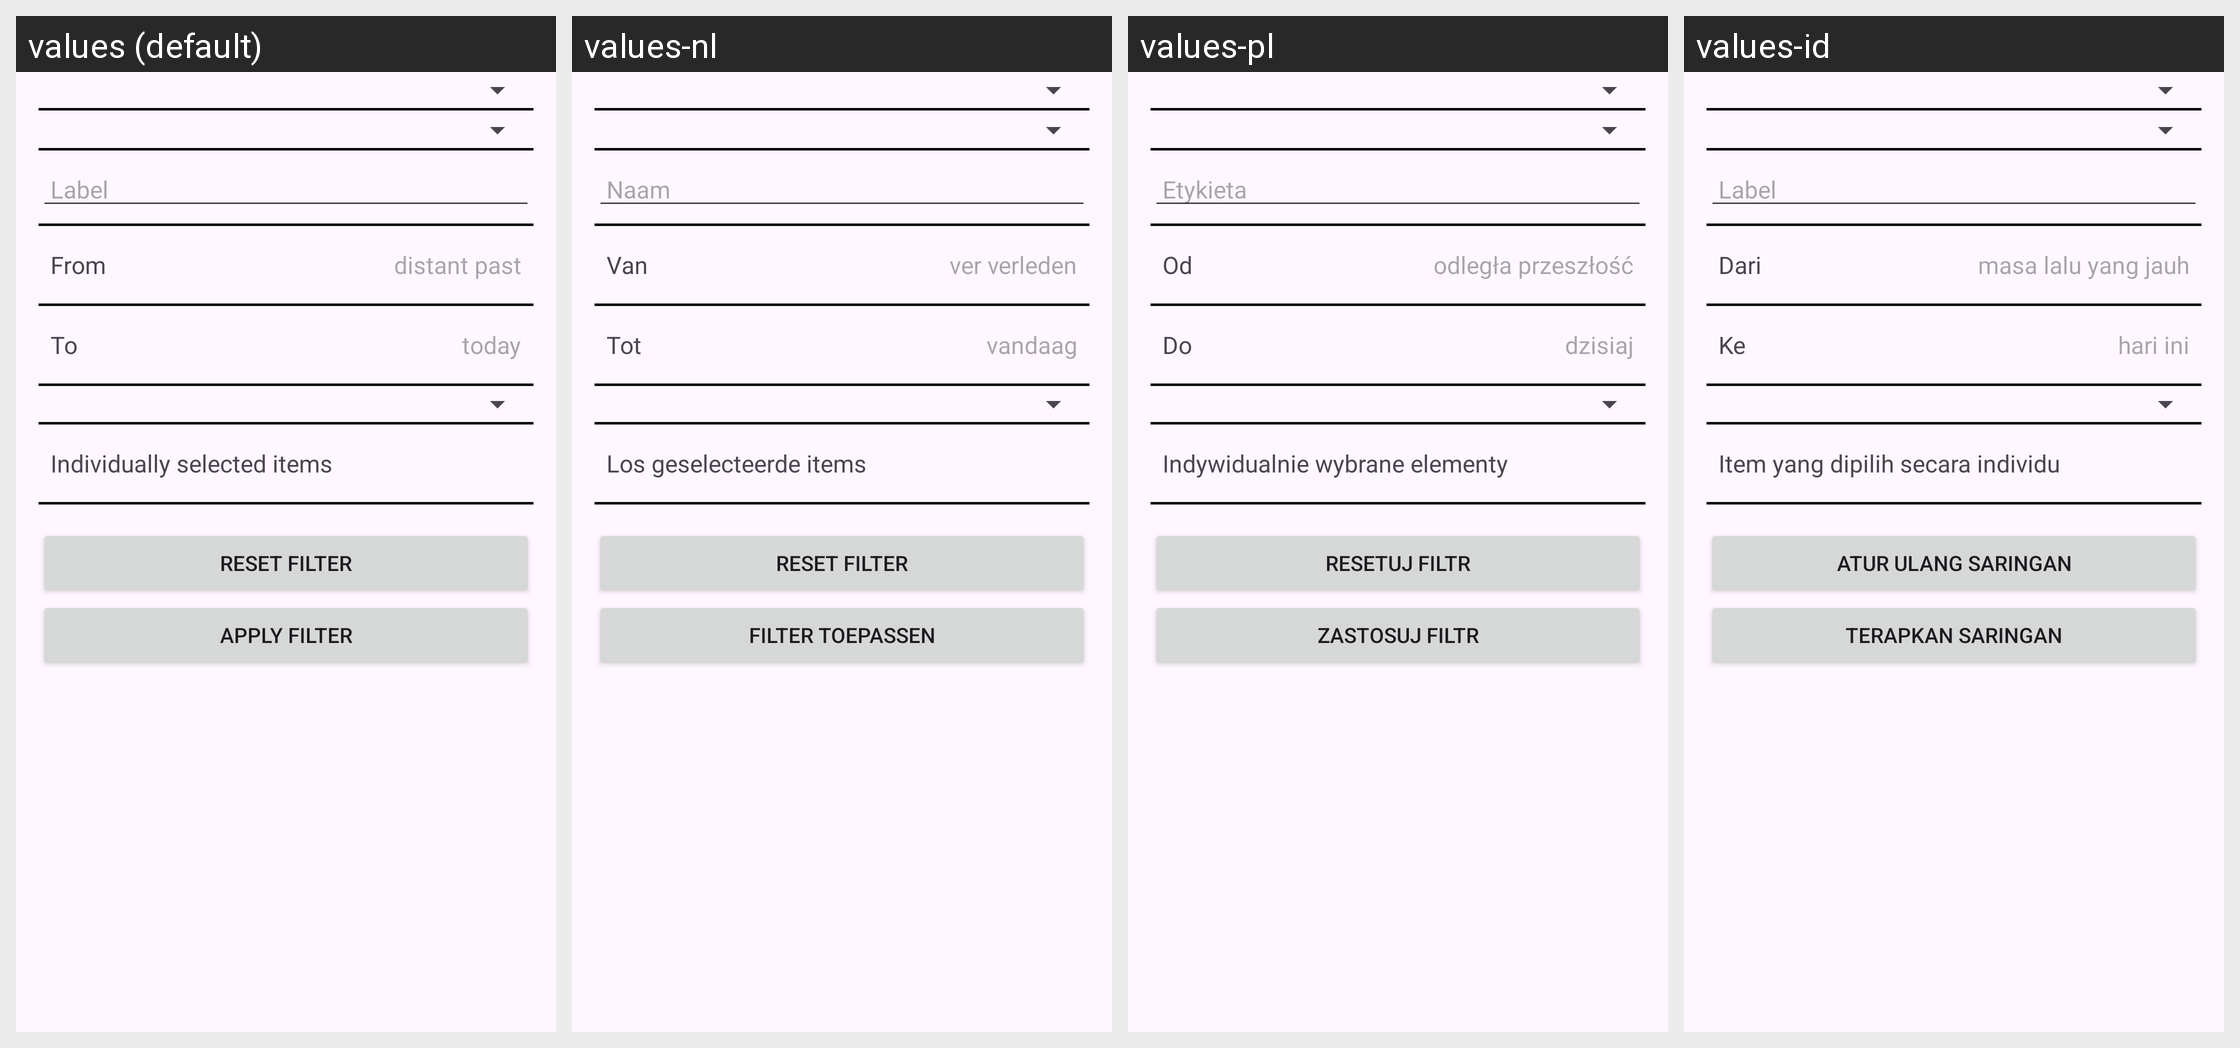

The Android screen above is rendered under several locales of the same app. Produce the string resources it draws, with the default and per-locale values.
Android screen res/layout/sport_activity_filter.xml rendered under 4 locales, left to right: values (default), values-nl, values-pl, values-id. Device: Nexus 5 (rendered at 1080×1920; each locale shown at half size, 540×960, under a caption strip naming it); theme GadgetbridgeTheme.
Other locales in the repository, not shown: values-ar, values-bg, values-ca, values-cs, values-de, values-el, values-en-rGB, values-es, values-et, values-fa, values-fi, values-fr, values-fr-rCA, values-gl, values-he, values-hi, values-hr, values-hu, values-it, values-ja, values-ka, values-ko, values-lt, values-lv, values-ml, values-my, values-nb-rNO, values-pt, values-pt-rBR, values-ro, values-ru, values-sk, values-sr, values-sv, values-th, values-tr, values-uk, values-vi, values-zh-rCN, values-zh-rTW.
Strings drawn on this screen, with the default value and each locale's value (text and hints the layout hard-codes, and strings that could not be matched under every locale, appear in the picture but are not listed):

activity_filter_name_contains
  values: Label
  values-nl: Naam
  values-pl: Etykieta
  values-id: Label

activity_filter_date_from
  values: From
  values-nl: Van
  values-pl: Od
  values-id: Dari

activity_filter_from_placeholder
  values: distant past
  values-nl: ver verleden
  values-pl: odległa przeszłość
  values-id: masa lalu yang jauh

activity_filter_date_to
  values: To
  values-nl: Tot
  values-pl: Do
  values-id: Ke

activity_filter_to_placeholder
  values: today
  values-nl: vandaag
  values-pl: dzisiaj
  values-id: hari ini

activity_filter_individual_items
  values: Individually selected items
  values-nl: Los geselecteerde items
  values-pl: Indywidualnie wybrane elementy
  values-id: Item yang dipilih secara individu

activity_filter_reset_filter
  values: Reset Filter
  values-nl: Reset Filter
  values-pl: Resetuj filtr
  values-id: Atur Ulang Saringan

activity_filter_apply_filter
  values: Apply Filter
  values-nl: Filter toepassen
  values-pl: Zastosuj filtr
  values-id: Terapkan Saringan
